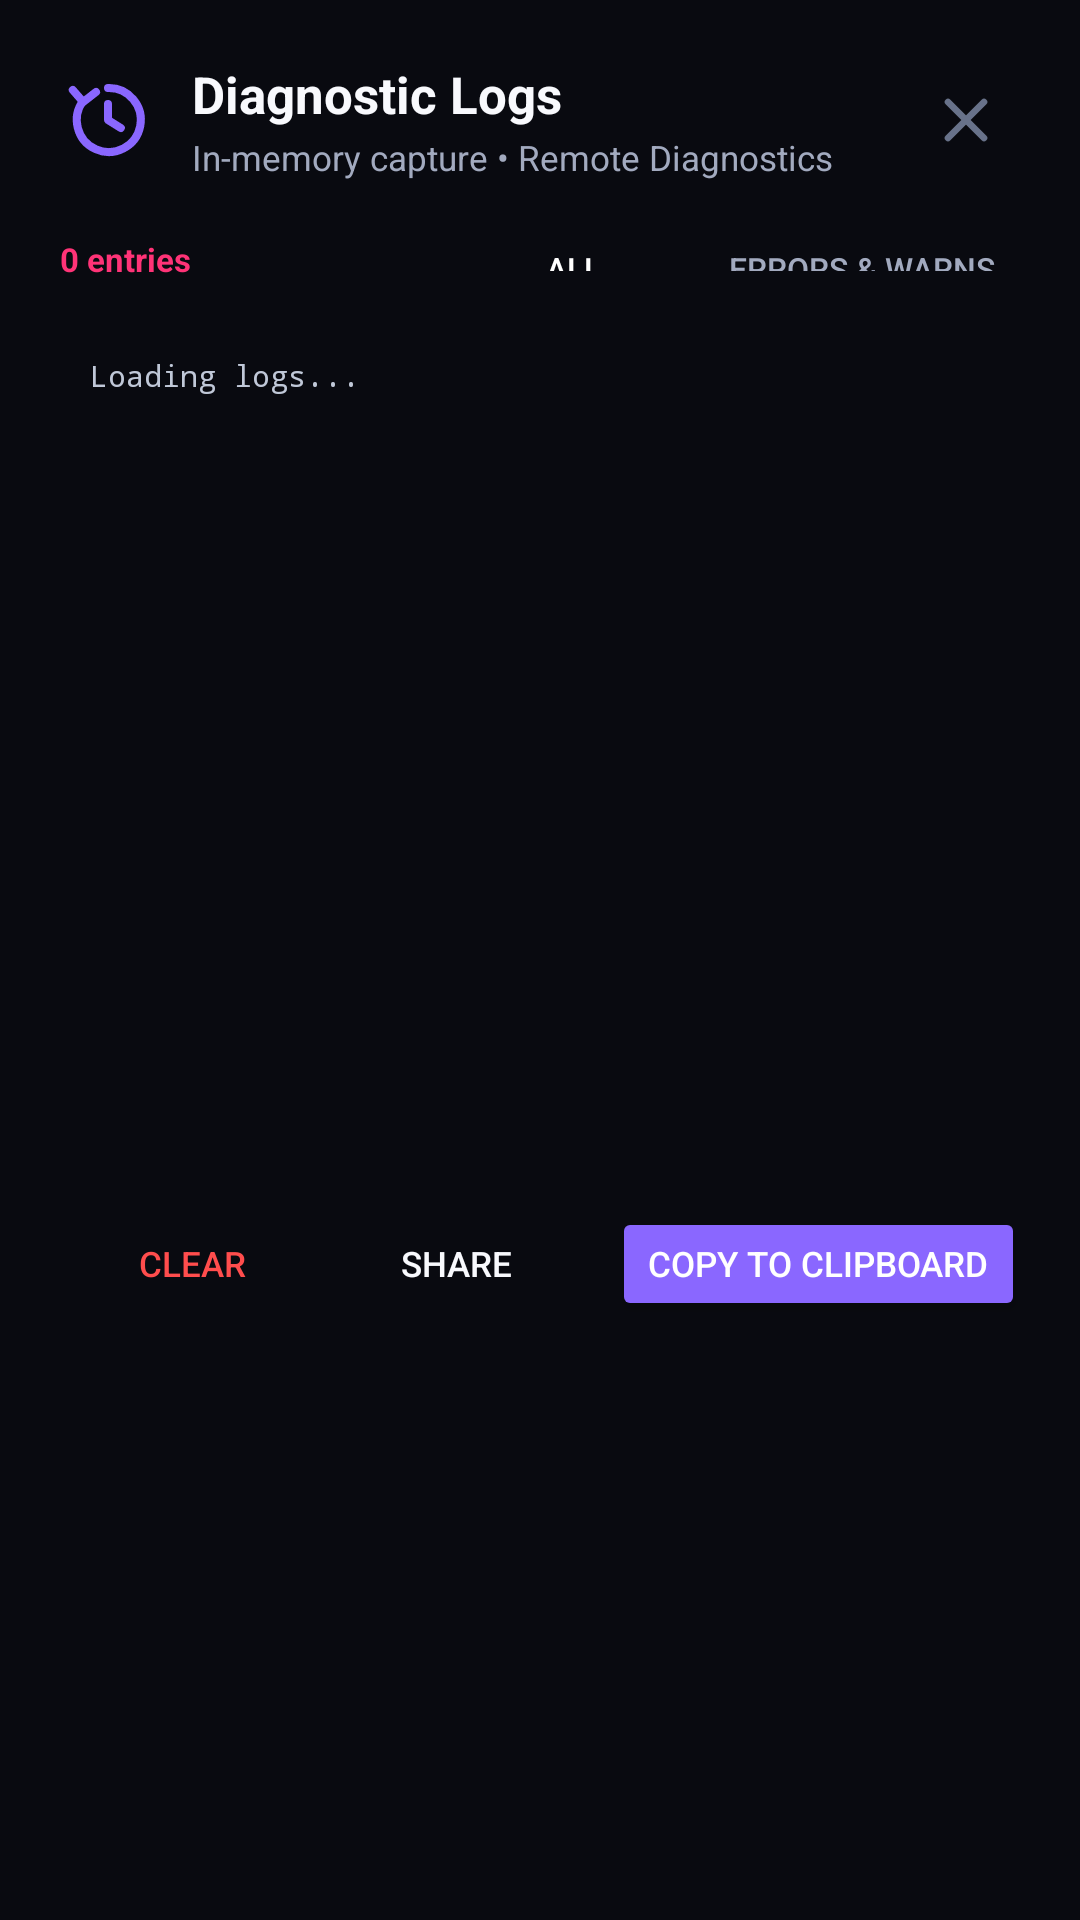

This screen was rendered from an Android layout file. Write that file and the resources it references.
<!-- AndroidManifest.xml: application theme Theme.InstaSave -->
<!-- res/layout/dialog_diagnostic_logs.xml -->
<?xml version="1.0" encoding="utf-8"?>
<LinearLayout xmlns:android="http://schemas.android.com/apk/res/android"
    android:layout_width="match_parent"
    android:layout_height="wrap_content"
    android:orientation="vertical"
    android:background="@drawable/card_background"
    android:backgroundTint="@color/card_bg"
    android:padding="20dp">

    
    <LinearLayout
        android:layout_width="match_parent"
        android:layout_height="wrap_content"
        android:orientation="horizontal"
        android:gravity="center_vertical"
        android:layout_marginBottom="12dp">

        <ImageView
            android:layout_width="32dp"
            android:layout_height="32dp"
            android:src="@drawable/ic_history"
            android:tint="@color/insta_pink"
            android:contentDescription="Diagnostics" />

        <LinearLayout
            android:layout_width="0dp"
            android:layout_height="wrap_content"
            android:layout_weight="1"
            android:orientation="vertical"
            android:layout_marginStart="12dp">

            <TextView
                android:id="@+id/tvLogsDialogTitle"
                android:layout_width="wrap_content"
                android:layout_height="wrap_content"
                android:text="Diagnostic Logs"
                android:textSize="17sp"
                android:textStyle="bold"
                android:textColor="@color/text_primary" />

            <TextView
                android:id="@+id/tvLogsDialogSubtitle"
                android:layout_width="wrap_content"
                android:layout_height="wrap_content"
                android:text="In-memory capture • Remote Diagnostics"
                android:textSize="11.5sp"
                android:textColor="@color/text_secondary"
                android:layout_marginTop="2dp" />
        </LinearLayout>

        <ImageButton
            android:id="@+id/btnLogsDialogClose"
            android:layout_width="36dp"
            android:layout_height="36dp"
            android:background="?attr/selectableItemBackgroundBorderless"
            android:src="@drawable/ic_close"
            android:tint="@color/text_muted"
            android:contentDescription="Close" />
    </LinearLayout>

    
    <LinearLayout
        android:layout_width="match_parent"
        android:layout_height="wrap_content"
        android:orientation="horizontal"
        android:gravity="center_vertical"
        android:layout_marginBottom="8dp">

        <TextView
            android:id="@+id/tvLogsCount"
            android:layout_width="0dp"
            android:layout_height="wrap_content"
            android:layout_weight="1"
            android:text="0 entries"
            android:textSize="11sp"
            android:textColor="@color/insta_coral"
            android:textStyle="bold" />

        <Button
            android:id="@+id/btnFilterAll"
            style="@style/Widget.AppCompat.Button.Borderless"
            android:layout_width="wrap_content"
            android:layout_height="28dp"
            android:text="All"
            android:textSize="10.5sp"
            android:textColor="@color/white"
            android:paddingStart="8dp"
            android:paddingEnd="8dp" />

        <Button
            android:id="@+id/btnFilterErrors"
            style="@style/Widget.AppCompat.Button.Borderless"
            android:layout_width="wrap_content"
            android:layout_height="28dp"
            android:text="Errors &amp; Warns"
            android:textSize="10.5sp"
            android:textColor="@color/text_secondary"
            android:paddingStart="8dp"
            android:paddingEnd="8dp" />
    </LinearLayout>

    
    <ScrollView
        android:id="@+id/scrollLogs"
        android:layout_width="match_parent"
        android:layout_height="280dp"
        android:background="@drawable/card_background"
        android:backgroundTint="@color/surface_inset"
        android:padding="10dp"
        android:fadeScrollbars="false">

        <TextView
            android:id="@+id/tvLogsContent"
            android:layout_width="match_parent"
            android:layout_height="wrap_content"
            android:typeface="monospace"
            android:textSize="10sp"
            android:textColor="#C0C8D8"
            android:textIsSelectable="true"
            android:lineSpacingExtra="2dp"
            android:text="Loading logs..." />
    </ScrollView>

    
    <LinearLayout
        android:layout_width="match_parent"
        android:layout_height="wrap_content"
        android:orientation="horizontal"
        android:gravity="center_vertical"
        android:layout_marginTop="14dp">

        <Button
            android:id="@+id/btnClearLogs"
            style="@style/Widget.AppCompat.Button.Borderless"
            android:layout_width="wrap_content"
            android:layout_height="38dp"
            android:text="Clear"
            android:textColor="@color/status_red"
            android:textSize="11.5sp" />

        <View
            android:layout_width="0dp"
            android:layout_height="1dp"
            android:layout_weight="1" />

        <Button
            android:id="@+id/btnShareLogs"
            style="@style/Widget.AppCompat.Button.Borderless"
            android:layout_width="wrap_content"
            android:layout_height="38dp"
            android:text="Share"
            android:textColor="@color/text_primary"
            android:textSize="11.5sp" />

        <Button
            android:id="@+id/btnCopyLogs"
            style="@style/Widget.AppCompat.Button.Colored"
            android:layout_width="wrap_content"
            android:layout_height="38dp"
            android:text="Copy to Clipboard"
            android:textColor="@color/white"
            android:textSize="11.5sp"
            android:backgroundTint="@color/insta_pink"
            android:layout_marginStart="8dp" />
    </LinearLayout>

</LinearLayout>
<!-- resources referenced by this layout -->
<resources>
  <color name="card_bg">#131622</color>
  <color name="insta_coral">#FF3377</color>
  <color name="insta_pink">#8A67FF</color>
  <color name="status_red">#FF4D4D</color>
  <color name="surface_inset">#0D0F17</color>
  <color name="text_muted">#68728A</color>
  <color name="text_primary">#F8F9FD</color>
  <color name="text_secondary">#A2AABF</color>
  <color name="white">#FFFFFFFF</color>
  <!-- drawable ic_close (drawable) -->
  <?xml version="1.0" encoding="utf-8"?>
  <vector xmlns:android="http://schemas.android.com/apk/res/android"
      android:width="24dp"
      android:height="24dp"
      android:viewportWidth="24"
      android:viewportHeight="24">
  
      
      <path
          android:strokeColor="#FFFFFFFF"
          android:strokeWidth="2.2"
          android:strokeLineCap="round"
          android:pathData="M6,6 L18,18 M18,6 L6,18" />
  
  </vector>
  <!-- drawable ic_history (drawable) -->
  <?xml version="1.0" encoding="utf-8"?>
  <vector xmlns:android="http://schemas.android.com/apk/res/android"
      android:width="24dp"
      android:height="24dp"
      android:viewportWidth="24"
      android:viewportHeight="24">
  
      
      <path
          android:strokeColor="#FFFFFFFF"
          android:strokeWidth="2.0"
          android:strokeLineCap="round"
          android:pathData="M12,4 A8,8 0 1,1 5.8,7.2" />
  
      
      <path
          android:strokeColor="#FFFFFFFF"
          android:strokeWidth="2.0"
          android:strokeLineCap="round"
          android:strokeLineJoin="round"
          android:pathData="M3.2,4.5 L5.8,7.5 L9,5" />
  
      
      <path
          android:strokeColor="#FFFFFFFF"
          android:strokeWidth="2.0"
          android:strokeLineCap="round"
          android:strokeLineJoin="round"
          android:pathData="M12,8 V12 L15.2,14" />
  
  </vector>
  <color name="bg_dark">#090A10</color>
  <color name="surface_elevated">#1E2335</color>
  <color name="card_stroke">#252B3E</color>
  <style name="Widget.InstaSave.BottomNav" parent="Widget.Material3.BottomNavigationView">
          <item name="itemActiveIndicatorStyle">@style/Widget.InstaSave.BottomNav.Indicator</item>
          <item name="itemRippleColor">#208A67FF</item>
      </style>
  <style name="ThemeOverlay.InstaSave.BottomSheetDialog" parent="ThemeOverlay.Material3.BottomSheetDialog">
          <item name="android:backgroundDimAmount">0.80</item>
          <item name="android:backgroundDimEnabled">true</item>
          <item name="bottomSheetStyle">@style/Widget.InstaSave.BottomSheet</item>
      </style>
  <style name="ThemeOverlay.InstaSave.MaterialAlertDialog" parent="ThemeOverlay.Material3.MaterialAlertDialog">
          <item name="android:backgroundDimAmount">0.80</item>
          <item name="android:backgroundDimEnabled">true</item>
          <item name="colorSurface">@color/card_bg</item>
      </style>
  <style name="Widget.InstaSave.BottomNav.Indicator" parent="Widget.Material3.BottomNavigationView.ActiveIndicator">
          <item name="android:color">#25213D</item>
          <item name="android:width">60dp</item>
          <item name="android:height">32dp</item>
          <item name="shapeAppearance">@style/ShapeAppearance.InstaSave.NavIndicator</item>
      </style>
  <style name="Widget.InstaSave.BottomSheet" parent="Widget.Material3.BottomSheet">
          <item name="android:background">@android:color/transparent</item>
          <item name="backgroundTint">@android:color/transparent</item>
      </style>
  <style name="ShapeAppearance.InstaSave.NavIndicator" parent="ShapeAppearance.Material3.Corner.Full">
          <item name="cornerSize">16dp</item>
      </style>
</resources>
